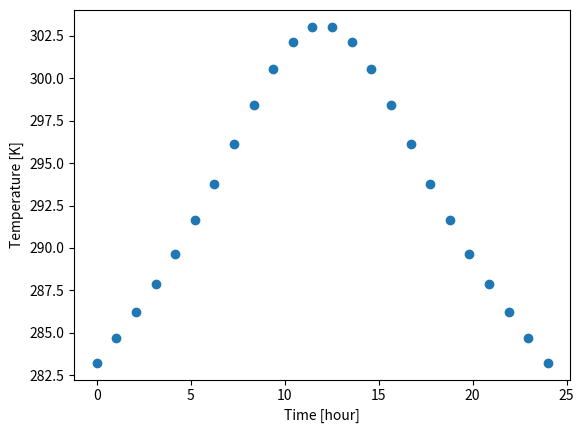

The matplotlib source for this figure:
import numpy as np
import matplotlib.pyplot as plt
import scipy as sp

t_m = np.array([ 0.,  1.04347826,  2.08695652,  3.13043478,  4.17391304,
        5.2173913 ,  6.26086957,  7.30434783,  8.34782609,  9.39130435,
       10.43478261, 11.47826087, 12.52173913, 13.56521739, 14.60869565,
       15.65217391, 16.69565217, 17.73913043, 18.7826087 , 19.82608696,
       20.86956522, 21.91304348, 22.95652174, 24.        ])

temp_m = np.array([283.2322975, 284.6945461, 286.2259041, 287.8603625, 289.6440635,
       291.6187583, 293.7939994, 296.1148895, 298.4395788, 300.5430675,
       302.1566609, 303.0363609, 303.0363609, 302.1566609, 300.5430675,
       298.4395788, 296.1148895, 293.7939994, 291.6187583, 289.6440635,
       287.8603625, 286.2259041, 284.6945461, 283.2322975])
plt.scatter(t_m, temp_m)
plt.xlabel('Time [hour]')
plt.ylabel('Temperature [K]')
plt.show()